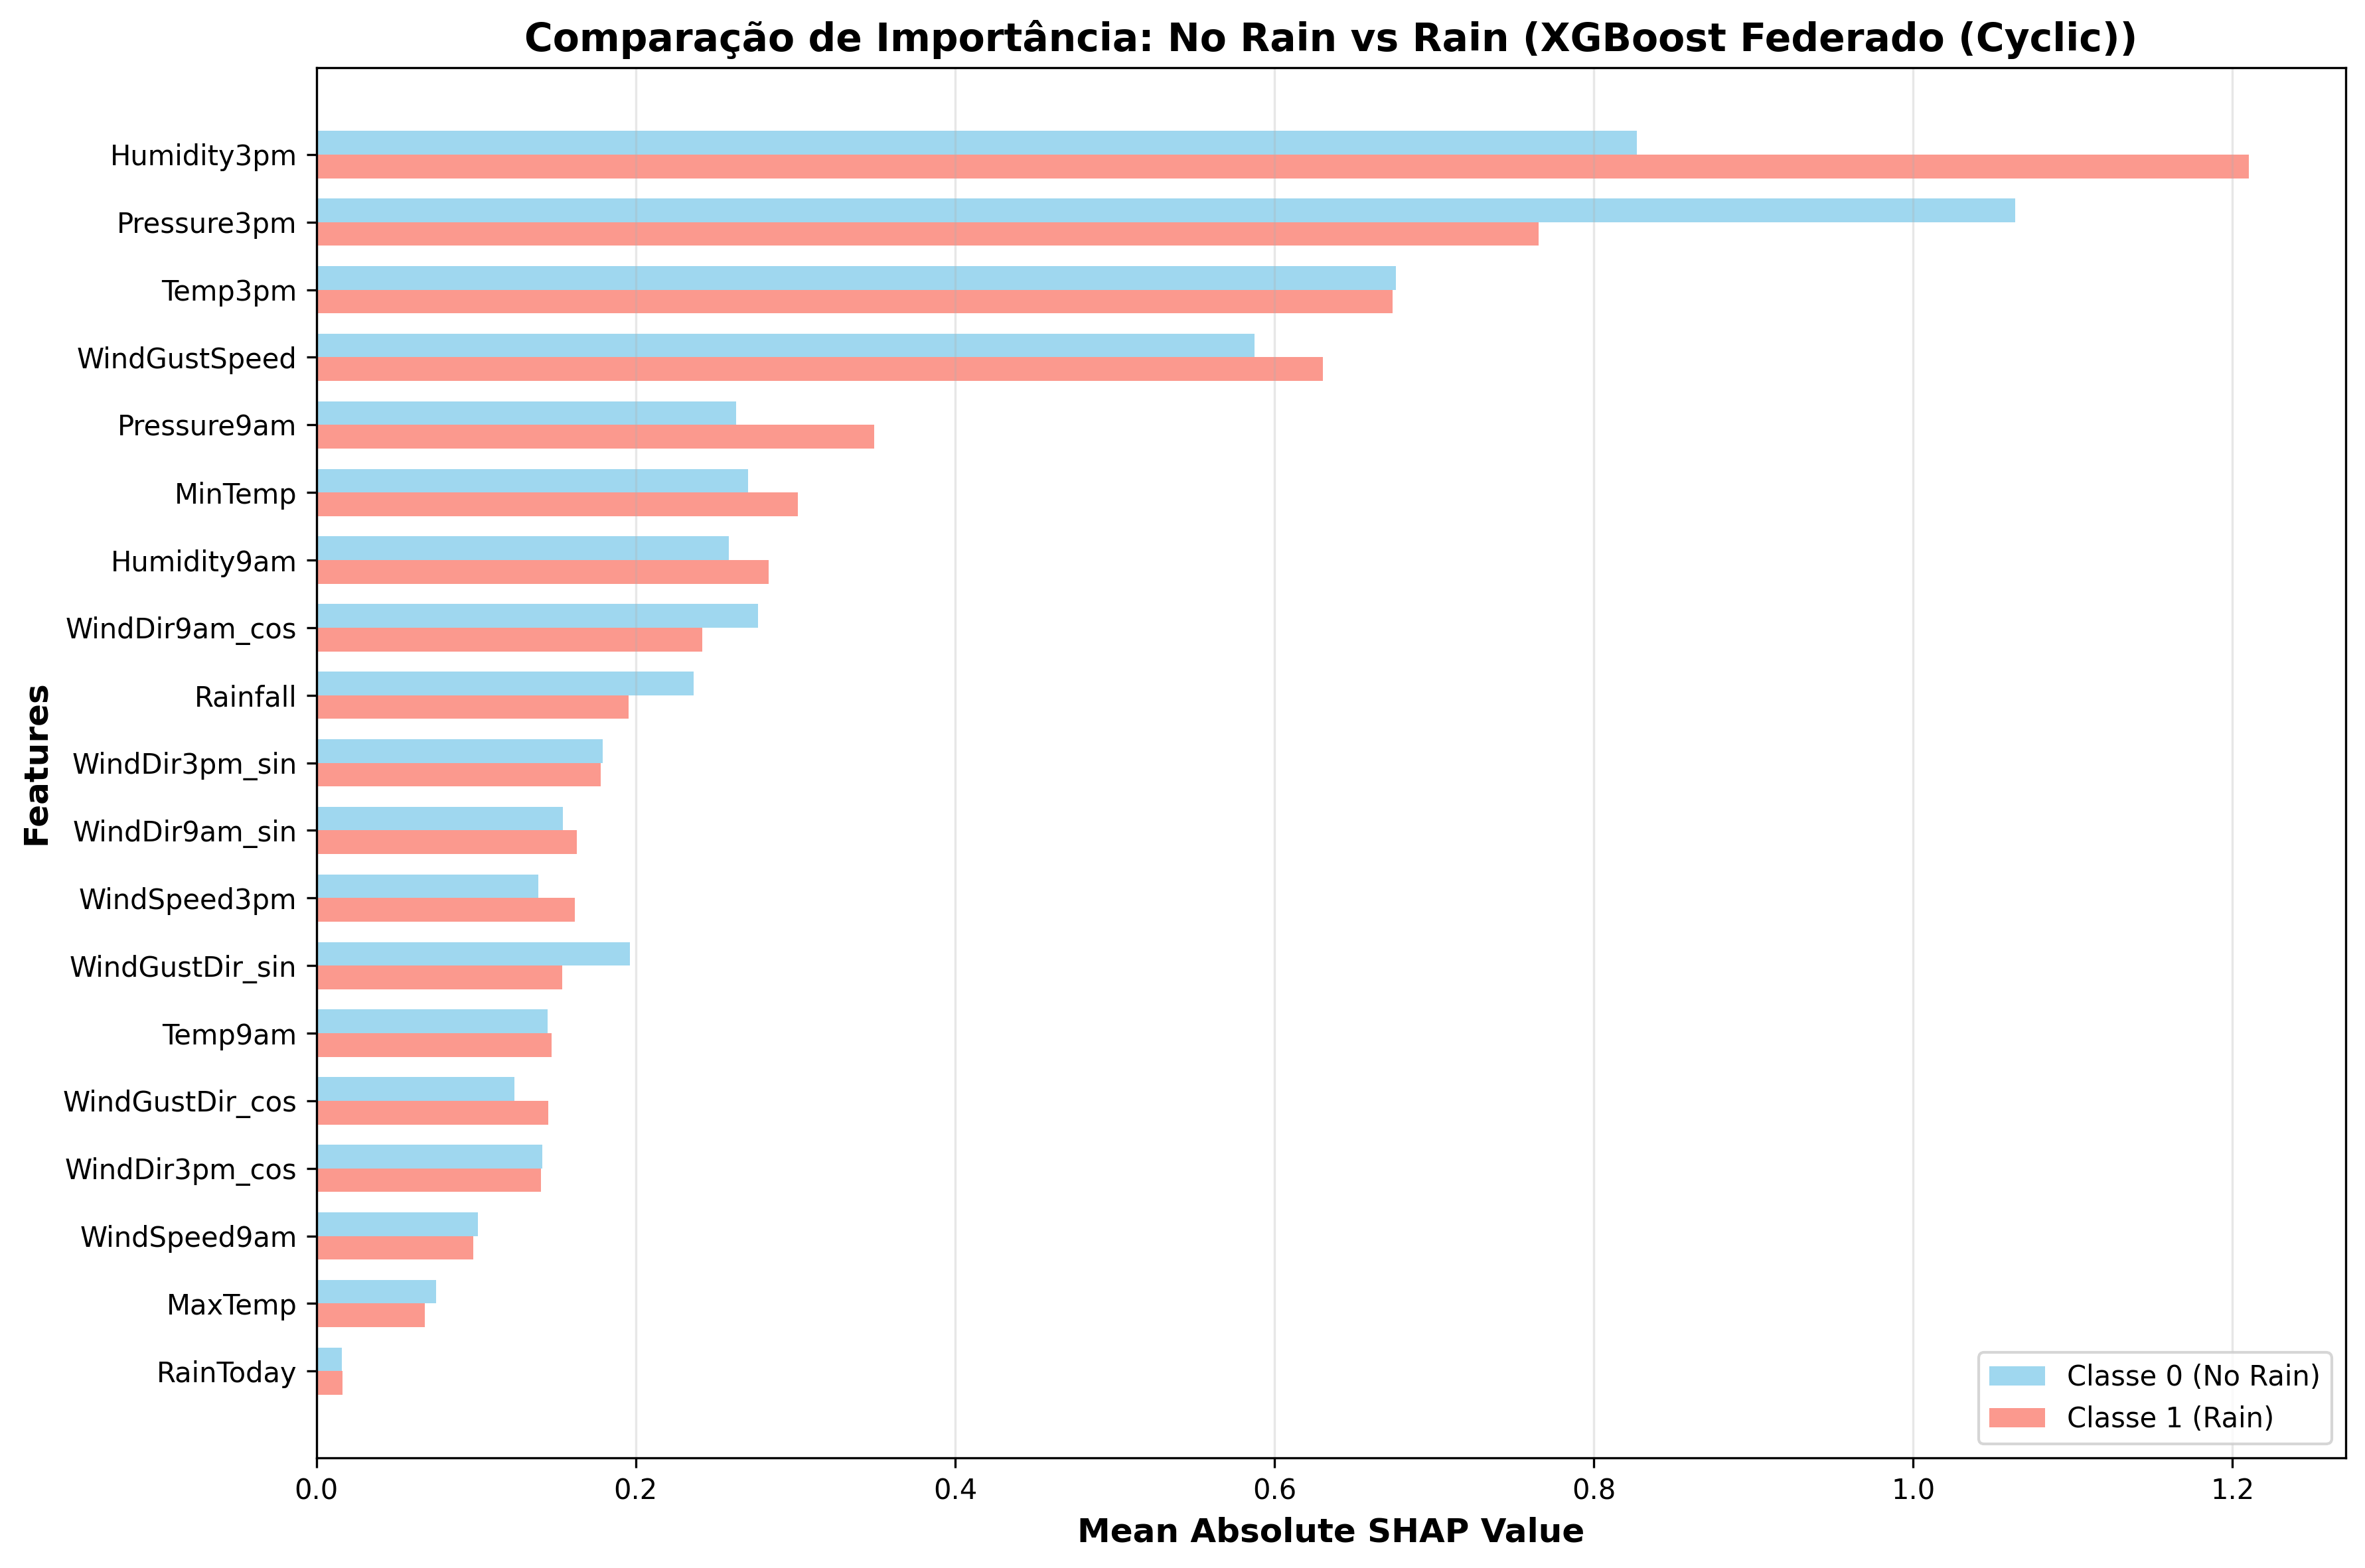

The file beside this chart, header and first rows:
Feature, Class_0_SHAP, Class_1_SHAP, Difference, Abs_Difference
Humidity3pm, 0.8271, 1.21, 0.3832, 0.3832
Pressure3pm, 1.064, 0.7656, -0.2982, 0.2982
Pressure9am, 0.263, 0.3494, 0.08636, 0.08636
WindGustSpeed, 0.5875, 0.6303, 0.04274, 0.04274
WindGustDir_sin, 0.1964, 0.1538, -0.04264, 0.04264
Rainfall, 0.2364, 0.1955, -0.04091, 0.04091
WindDir9am_cos, 0.2765, 0.2416, -0.03492, 0.03492
MinTemp, 0.2704, 0.3014, 0.03106, 0.03106
Humidity9am, 0.2583, 0.2834, 0.02508, 0.02508
WindSpeed3pm, 0.139, 0.1617, 0.02268, 0.02268
WindGustDir_cos, 0.124, 0.1452, 0.02112, 0.02112
WindDir9am_sin, 0.1544, 0.1629, 0.008509, 0.008509
MaxTemp, 0.07497, 0.06768, -0.007285, 0.007285
WindSpeed9am, 0.1012, 0.09837, -0.002794, 0.002794
Temp9am, 0.1448, 0.1471, 0.002324, 0.002324
Temp3pm, 0.6761, 0.6739, -0.002191, 0.002191
WindDir3pm_sin, 0.1794, 0.178, -0.001376, 0.001376
WindDir3pm_cos, 0.1414, 0.1408, -0.0006164, 0.0006164
RainToday, 0.01592, 0.01647, 0.0005502, 0.0005502
